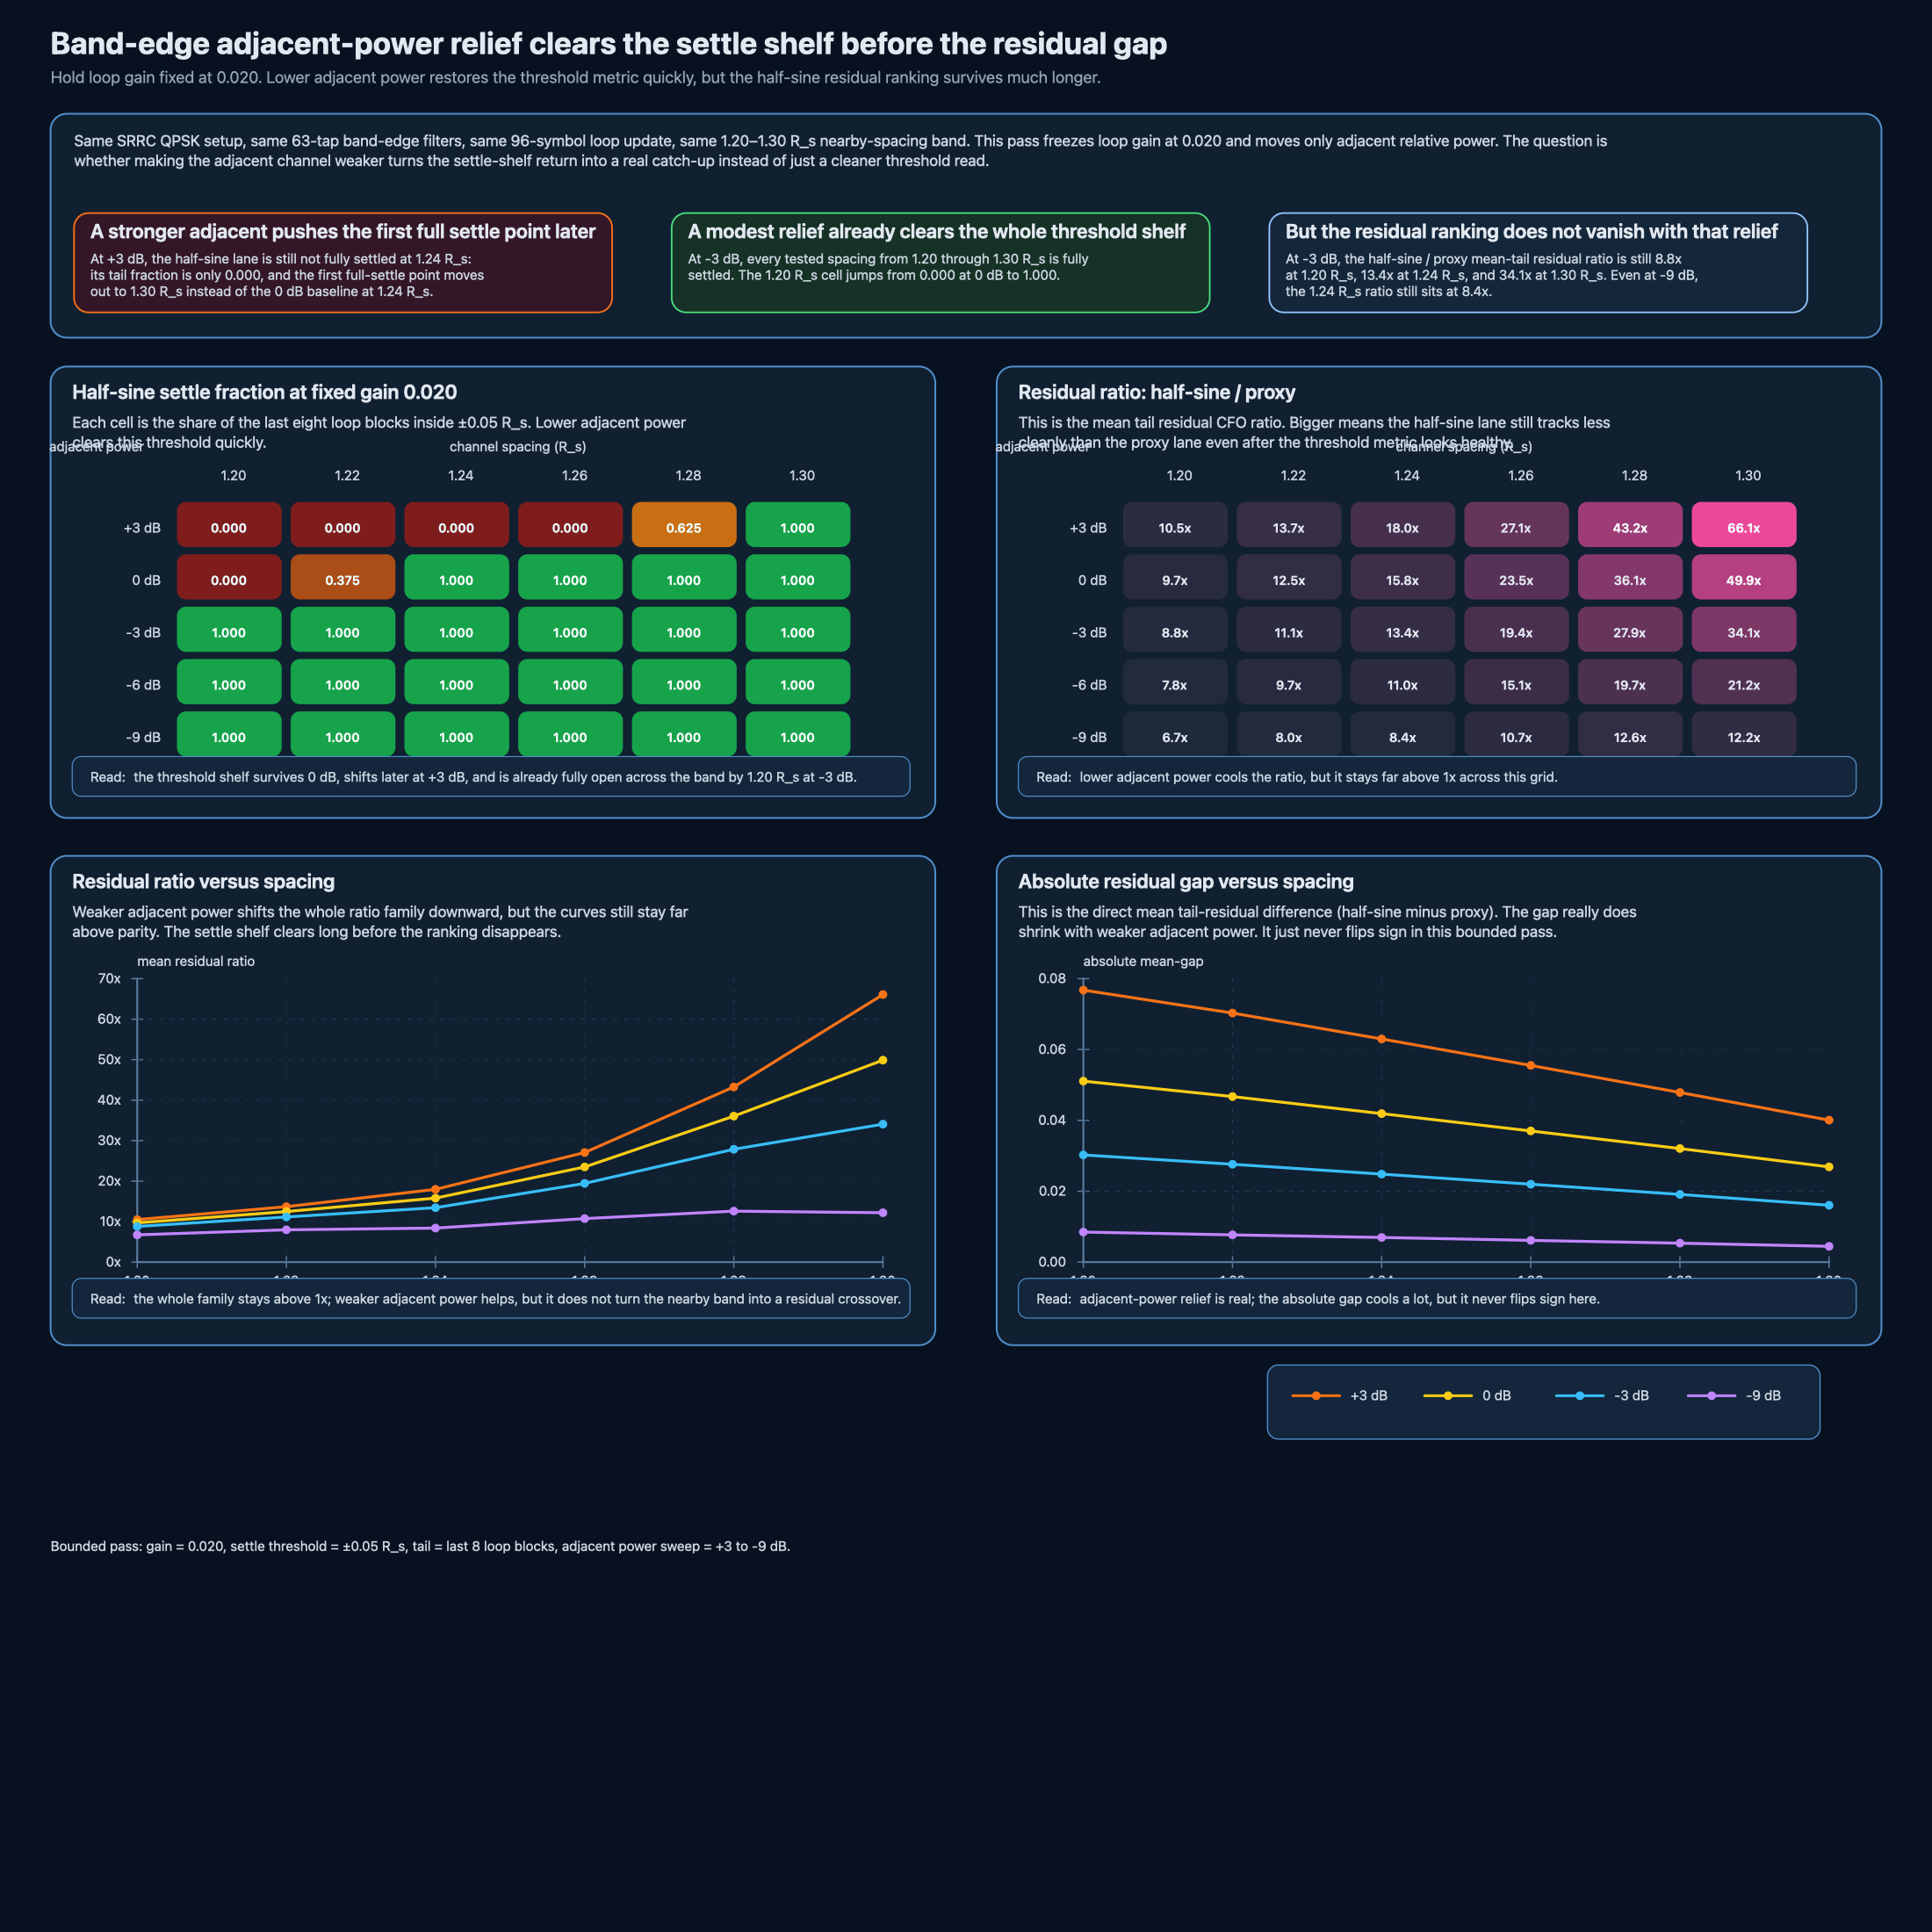

The file beside this chart, header and first rows:
samples_per_symbol, symbol_count, desired_seed, adjacent_seed, trim, tap_count, rolloff, desired_normalized_cfo, adjacent_relative_power_db, channel_spacing, block_symbols, loop_gain, tail_block_count, settle_threshold, proxy_tail_mean_abs_residual_cfo, half_sine_tail_mean_abs_residual_cfo, proxy_tail_peak_abs_residual_cfo, half_sine_tail_peak_abs_residual_cfo, proxy_tail_within_threshold_fraction, half_sine_tail_within_threshold_fraction, residual_ratio_half_to_proxy, absolute_gap_half_minus_proxy
4, 3072, 19, 173, 96, 63, 0.35, 0.0, 3.0, 1.2, 96, 0.02, 8, 0.05, 0.00808, 0.08484, 0.009045, 0.09587, 1.0, 0.0, 10.5, 0.07676
4, 3072, 19, 173, 96, 63, 0.35, 0.0, 3.0, 1.22, 96, 0.02, 8, 0.05, 0.005544, 0.07585, 0.006071, 0.08552, 1.0, 0.0, 13.68, 0.0703
4, 3072, 19, 173, 96, 63, 0.35, 0.0, 3.0, 1.24, 96, 0.02, 8, 0.05, 0.003714, 0.06669, 0.004081, 0.07518, 1.0, 0.0, 17.96, 0.06298
4, 3072, 19, 173, 96, 63, 0.35, 0.0, 3.0, 1.26, 96, 0.02, 8, 0.05, 0.00213, 0.05765, 0.002353, 0.06489, 1.0, 0.0, 27.06, 0.05552
4, 3072, 19, 173, 96, 63, 0.35, 0.0, 3.0, 1.28, 96, 0.02, 8, 0.05, 0.001133, 0.049, 0.001264, 0.05501, 1.0, 0.625, 43.24, 0.04787
4, 3072, 19, 173, 96, 63, 0.35, 0.0, 3.0, 1.3, 96, 0.02, 8, 0.05, 0.0006156, 0.04068, 0.0006863, 0.04555, 1.0, 1.0, 66.09, 0.04006
4, 3072, 19, 173, 96, 63, 0.35, 0.0, 0.0, 1.2, 96, 0.02, 8, 0.05, 0.005873, 0.05696, 0.006527, 0.06338, 1.0, 0.0, 9.698, 0.05109
4, 3072, 19, 173, 96, 63, 0.35, 0.0, 0.0, 1.22, 96, 0.02, 8, 0.05, 0.00407, 0.05079, 0.004402, 0.05633, 1.0, 0.375, 12.48, 0.04672
4, 3072, 19, 173, 96, 63, 0.35, 0.0, 0.0, 1.24, 96, 0.02, 8, 0.05, 0.002829, 0.04475, 0.00309, 0.04963, 1.0, 1.0, 15.81, 0.04192
4, 3072, 19, 173, 96, 63, 0.35, 0.0, 0.0, 1.26, 96, 0.02, 8, 0.05, 0.001645, 0.03867, 0.001821, 0.04283, 1.0, 1.0, 23.5, 0.03703
4, 3072, 19, 173, 96, 63, 0.35, 0.0, 0.0, 1.28, 96, 0.02, 8, 0.05, 0.0009142, 0.03296, 0.001031, 0.03642, 1.0, 1.0, 36.06, 0.03205
4, 3072, 19, 173, 96, 63, 0.35, 0.0, 0.0, 1.3, 96, 0.02, 8, 0.05, 0.0005501, 0.02743, 0.0006239, 0.03025, 1.0, 1.0, 49.87, 0.02688
4, 3072, 19, 173, 96, 63, 0.35, 0.0, -3.0, 1.2, 96, 0.02, 8, 0.05, 0.003873, 0.03412, 0.004289, 0.03743, 1.0, 1.0, 8.808, 0.03024
4, 3072, 19, 173, 96, 63, 0.35, 0.0, -3.0, 1.22, 96, 0.02, 8, 0.05, 0.002723, 0.03034, 0.002917, 0.03311, 1.0, 1.0, 11.14, 0.02762
4, 3072, 19, 173, 96, 63, 0.35, 0.0, -3.0, 1.24, 96, 0.02, 8, 0.05, 0.001996, 0.02685, 0.002178, 0.02932, 1.0, 1.0, 13.45, 0.02485
4, 3072, 19, 173, 96, 63, 0.35, 0.0, -3.0, 1.26, 96, 0.02, 8, 0.05, 0.001193, 0.02318, 0.001335, 0.0253, 1.0, 1.0, 19.43, 0.02199
4, 3072, 19, 173, 96, 63, 0.35, 0.0, -3.0, 1.28, 96, 0.02, 8, 0.05, 0.0007112, 0.01982, 0.00082, 0.02158, 1.0, 1.0, 27.87, 0.01911
4, 3072, 19, 173, 96, 63, 0.35, 0.0, -3.0, 1.3, 96, 0.02, 8, 0.05, 0.0004853, 0.01653, 0.0005645, 0.01798, 1.0, 1.0, 34.06, 0.01604
4, 3072, 19, 173, 96, 63, 0.35, 0.0, -6.0, 1.2, 96, 0.02, 8, 0.05, 0.002403, 0.01886, 0.002673, 0.02049, 1.0, 1.0, 7.849, 0.01646
4, 3072, 19, 173, 96, 63, 0.35, 0.0, -6.0, 1.22, 96, 0.02, 8, 0.05, 0.001729, 0.01673, 0.001851, 0.01802, 1.0, 1.0, 9.676, 0.015
4, 3072, 19, 173, 96, 63, 0.35, 0.0, -6.0, 1.24, 96, 0.02, 8, 0.05, 0.001358, 0.01489, 0.001495, 0.01608, 1.0, 1.0, 10.96, 0.01353
4, 3072, 19, 173, 96, 63, 0.35, 0.0, -6.0, 1.26, 96, 0.02, 8, 0.05, 0.0008514, 0.01283, 0.0009732, 0.01386, 1.0, 1.0, 15.07, 0.01198
4, 3072, 19, 173, 96, 63, 0.35, 0.0, -6.0, 1.28, 96, 0.02, 8, 0.05, 0.000559, 0.011, 0.0006642, 0.01185, 1.0, 1.0, 19.68, 0.01044
4, 3072, 19, 173, 96, 63, 0.35, 0.0, -6.0, 1.3, 96, 0.02, 8, 0.05, 0.0004332, 0.009177, 0.0005187, 0.00988, 1.0, 1.0, 21.18, 0.008744
4, 3072, 19, 173, 96, 63, 0.35, 0.0, -9.0, 1.2, 96, 0.02, 8, 0.05, 0.001478, 0.009961, 0.001668, 0.01076, 1.0, 1.0, 6.737, 0.008482
4, 3072, 19, 173, 96, 63, 0.35, 0.0, -9.0, 1.22, 96, 0.02, 8, 0.05, 0.001103, 0.008797, 0.001195, 0.009389, 1.0, 1.0, 7.975, 0.007694
4, 3072, 19, 173, 96, 63, 0.35, 0.0, -9.0, 1.24, 96, 0.02, 8, 0.05, 0.0009382, 0.00789, 0.001053, 0.008456, 1.0, 1.0, 8.409, 0.006952
4, 3072, 19, 173, 96, 63, 0.35, 0.0, -9.0, 1.26, 96, 0.02, 8, 0.05, 0.0006309, 0.006778, 0.0007429, 0.007273, 1.0, 1.0, 10.74, 0.006147
4, 3072, 19, 173, 96, 63, 0.35, 0.0, -9.0, 1.28, 96, 0.02, 8, 0.05, 0.0004618, 0.005818, 0.0005657, 0.006228, 1.0, 1.0, 12.6, 0.005357
4, 3072, 19, 173, 96, 63, 0.35, 0.0, -9.0, 1.3, 96, 0.02, 8, 0.05, 0.0003976, 0.004848, 0.0004883, 0.005187, 1.0, 1.0, 12.19, 0.00445
